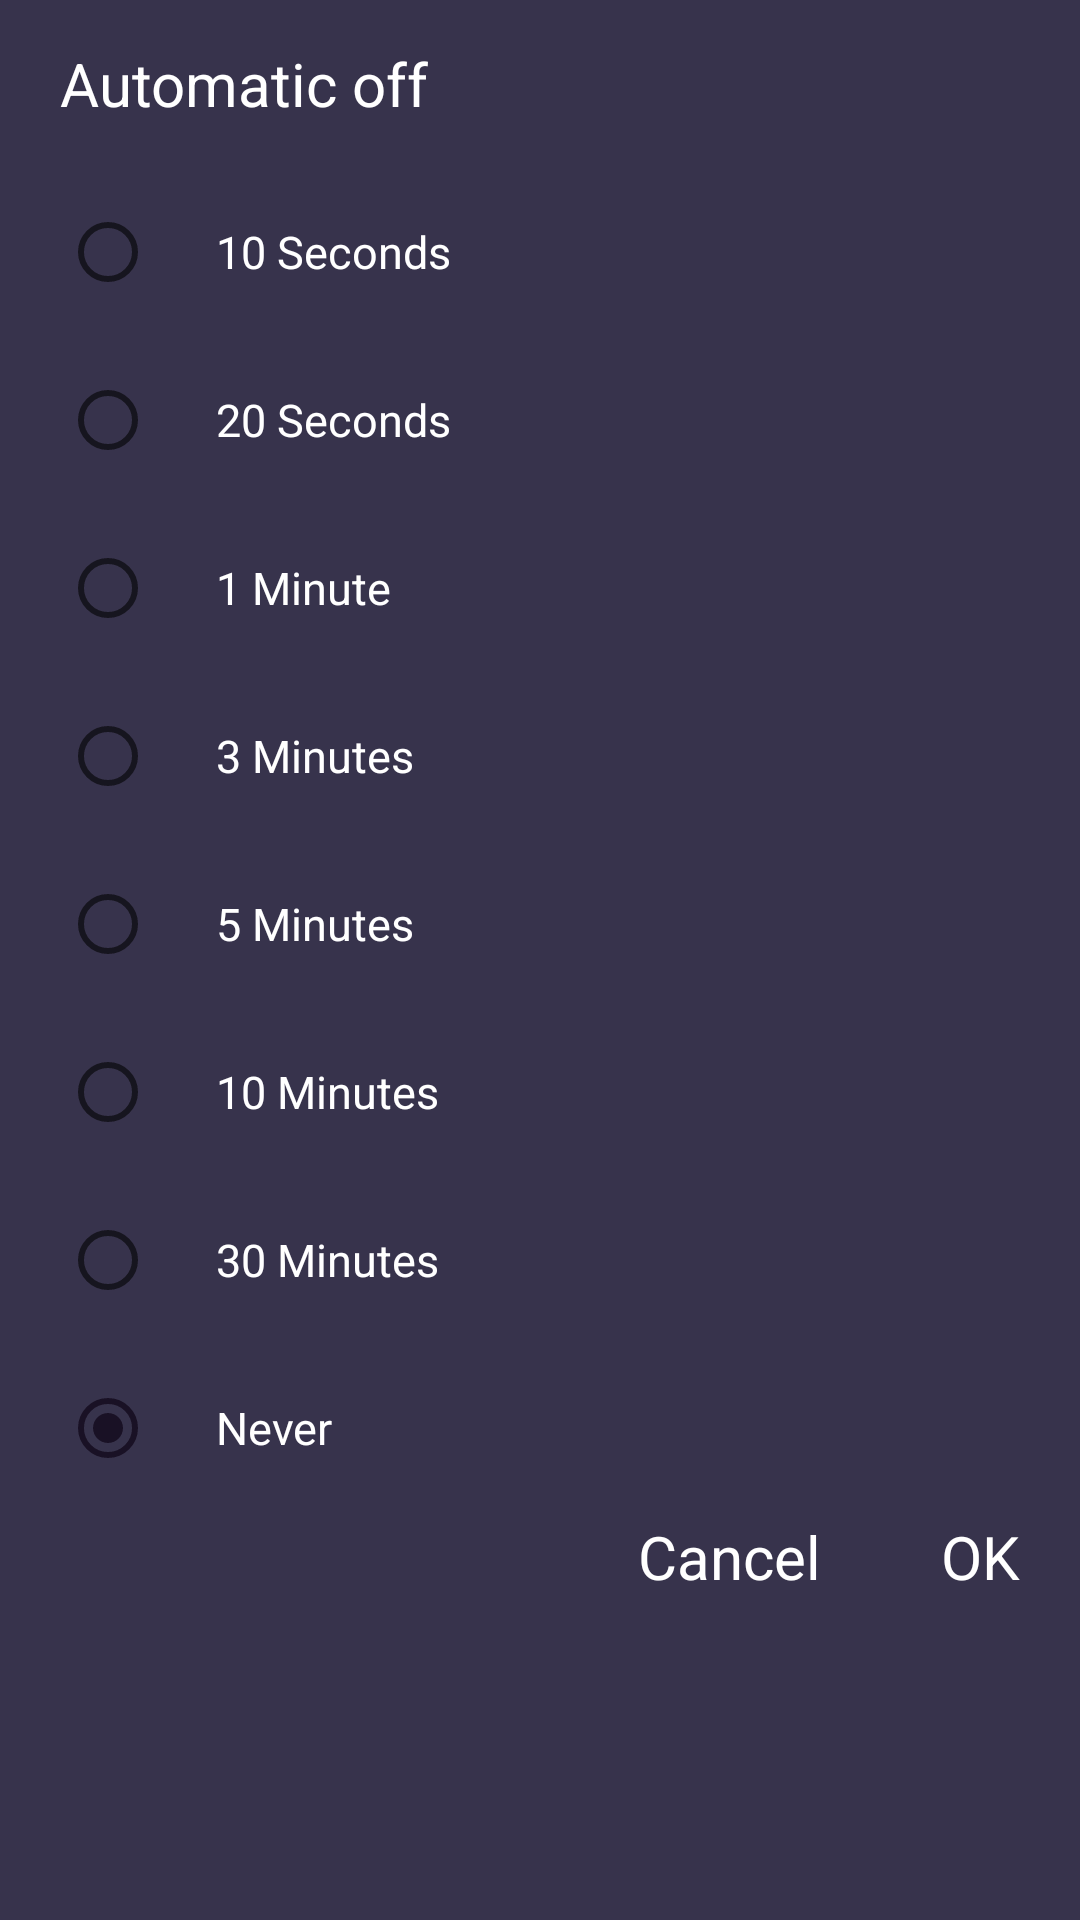

The Android layout XML behind this screen, and the referenced resources:
<!-- AndroidManifest.xml: application theme AppTheme -->
<!-- res/layout/dialog_choose_times_up.xml -->
<?xml version="1.0" encoding="utf-8"?>
<LinearLayout
    android:background="@color/colorBackgroundActionBar"
    android:orientation="vertical"
    xmlns:android="http://schemas.android.com/apk/res/android" android:layout_width="match_parent"
    android:layout_height="wrap_content">

    <TextView
        android:paddingLeft="20dp"
        android:gravity="center_vertical"
        android:textColor="@color/colorWhite"
        android:textSize="20sp"
        android:text="Automatic off"
        android:layout_width="match_parent"
        android:layout_height="56dp" />

    <RadioGroup
        android:checkedButton="@id/radio_never"
        android:paddingLeft="20dp"
        android:id="@+id/radio_gr_times_up"
        android:layout_width="match_parent"
        android:layout_height="wrap_content">
        
        <RadioButton
            android:id="@+id/radio_10s"
            android:paddingLeft="20dp"
            android:textSize="15sp"
            android:textColor="@color/colorWhite"
            android:text="10 Seconds"
            android:layout_width="match_parent"
            android:layout_height="56dp" />

        <RadioButton
            android:id="@+id/radio_20s"
            android:paddingLeft="20dp"
            android:textSize="15sp"
            android:textColor="@color/colorWhite"
            android:text="20 Seconds"
            android:layout_width="match_parent"
            android:layout_height="56dp" />

        <RadioButton
            android:id="@+id/radio_1m"
            android:paddingLeft="20dp"
            android:textSize="15sp"
            android:textColor="@color/colorWhite"
            android:text="1 Minute"
            android:layout_width="match_parent"
            android:layout_height="56dp" />

        <RadioButton
            android:id="@+id/radio_3m"
            android:paddingLeft="20dp"
            android:textSize="15sp"
            android:textColor="@color/colorWhite"
            android:text="3 Minutes"
            android:layout_width="match_parent"
            android:layout_height="56dp" />

        <RadioButton
            android:id="@+id/radio_5m"
            android:paddingLeft="20dp"
            android:textSize="15sp"
            android:textColor="@color/colorWhite"
            android:text="5 Minutes"
            android:layout_width="match_parent"
            android:layout_height="56dp" />

        <RadioButton
            android:id="@+id/radio_10m"
            android:paddingLeft="20dp"
            android:textSize="15sp"
            android:textColor="@color/colorWhite"
            android:text="10 Minutes"
            android:layout_width="match_parent"
            android:layout_height="56dp" />

        <RadioButton
            android:id="@+id/radio_30m"
            android:paddingLeft="20dp"
            android:textSize="15sp"
            android:textColor="@color/colorWhite"
            android:text="30 Minutes"
            android:layout_width="match_parent"
            android:layout_height="56dp" />

        <RadioButton
            android:id="@+id/radio_never"
            android:paddingLeft="20dp"
            android:textSize="15sp"
            android:textColor="@color/colorWhite"
            android:text="Never"
            android:layout_width="match_parent"
            android:layout_height="56dp" />
        
    </RadioGroup>

    <LinearLayout
        android:gravity="right"
        android:layout_width="match_parent"
        android:layout_height="wrap_content">

        <TextView
            android:id="@+id/tv_cancel_dialog"
            android:textSize="20sp"
            android:gravity="center"
            android:layout_margin="20dp"
            android:layout_gravity="right"
            android:textColor="@color/colorWhite"
            android:text="Cancel"
            android:layout_width="wrap_content"
            android:layout_height="30dp" />

        <TextView
            android:id="@+id/tv_ok_dialog"
            android:textSize="20sp"
            android:gravity="center"
            android:layout_margin="20dp"
            android:layout_gravity="right"
            android:textColor="@color/colorWhite"
            android:text="OK"
            android:layout_width="wrap_content"
            android:layout_height="30dp" />

    </LinearLayout>

</LinearLayout>
<!-- resources referenced by this layout -->
<resources>
  <color name="colorBackgroundActionBar">#37334c</color>
  <color name="colorWhite">#ffffff</color>
  <style name="AppTheme" parent="Theme.AppCompat.Light.NoActionBar">
          
          <item name="colorPrimary">@color/colorPrimary</item>
          <item name="colorPrimaryDark">@color/colorPrimaryDark</item>
          <item name="colorAccent">@color/colorAccent</item>
      </style>
  <color name="colorPrimary">#191125</color>
  <color name="colorPrimaryDark">#191125</color>
  <color name="colorAccent">#191125</color>
</resources>
